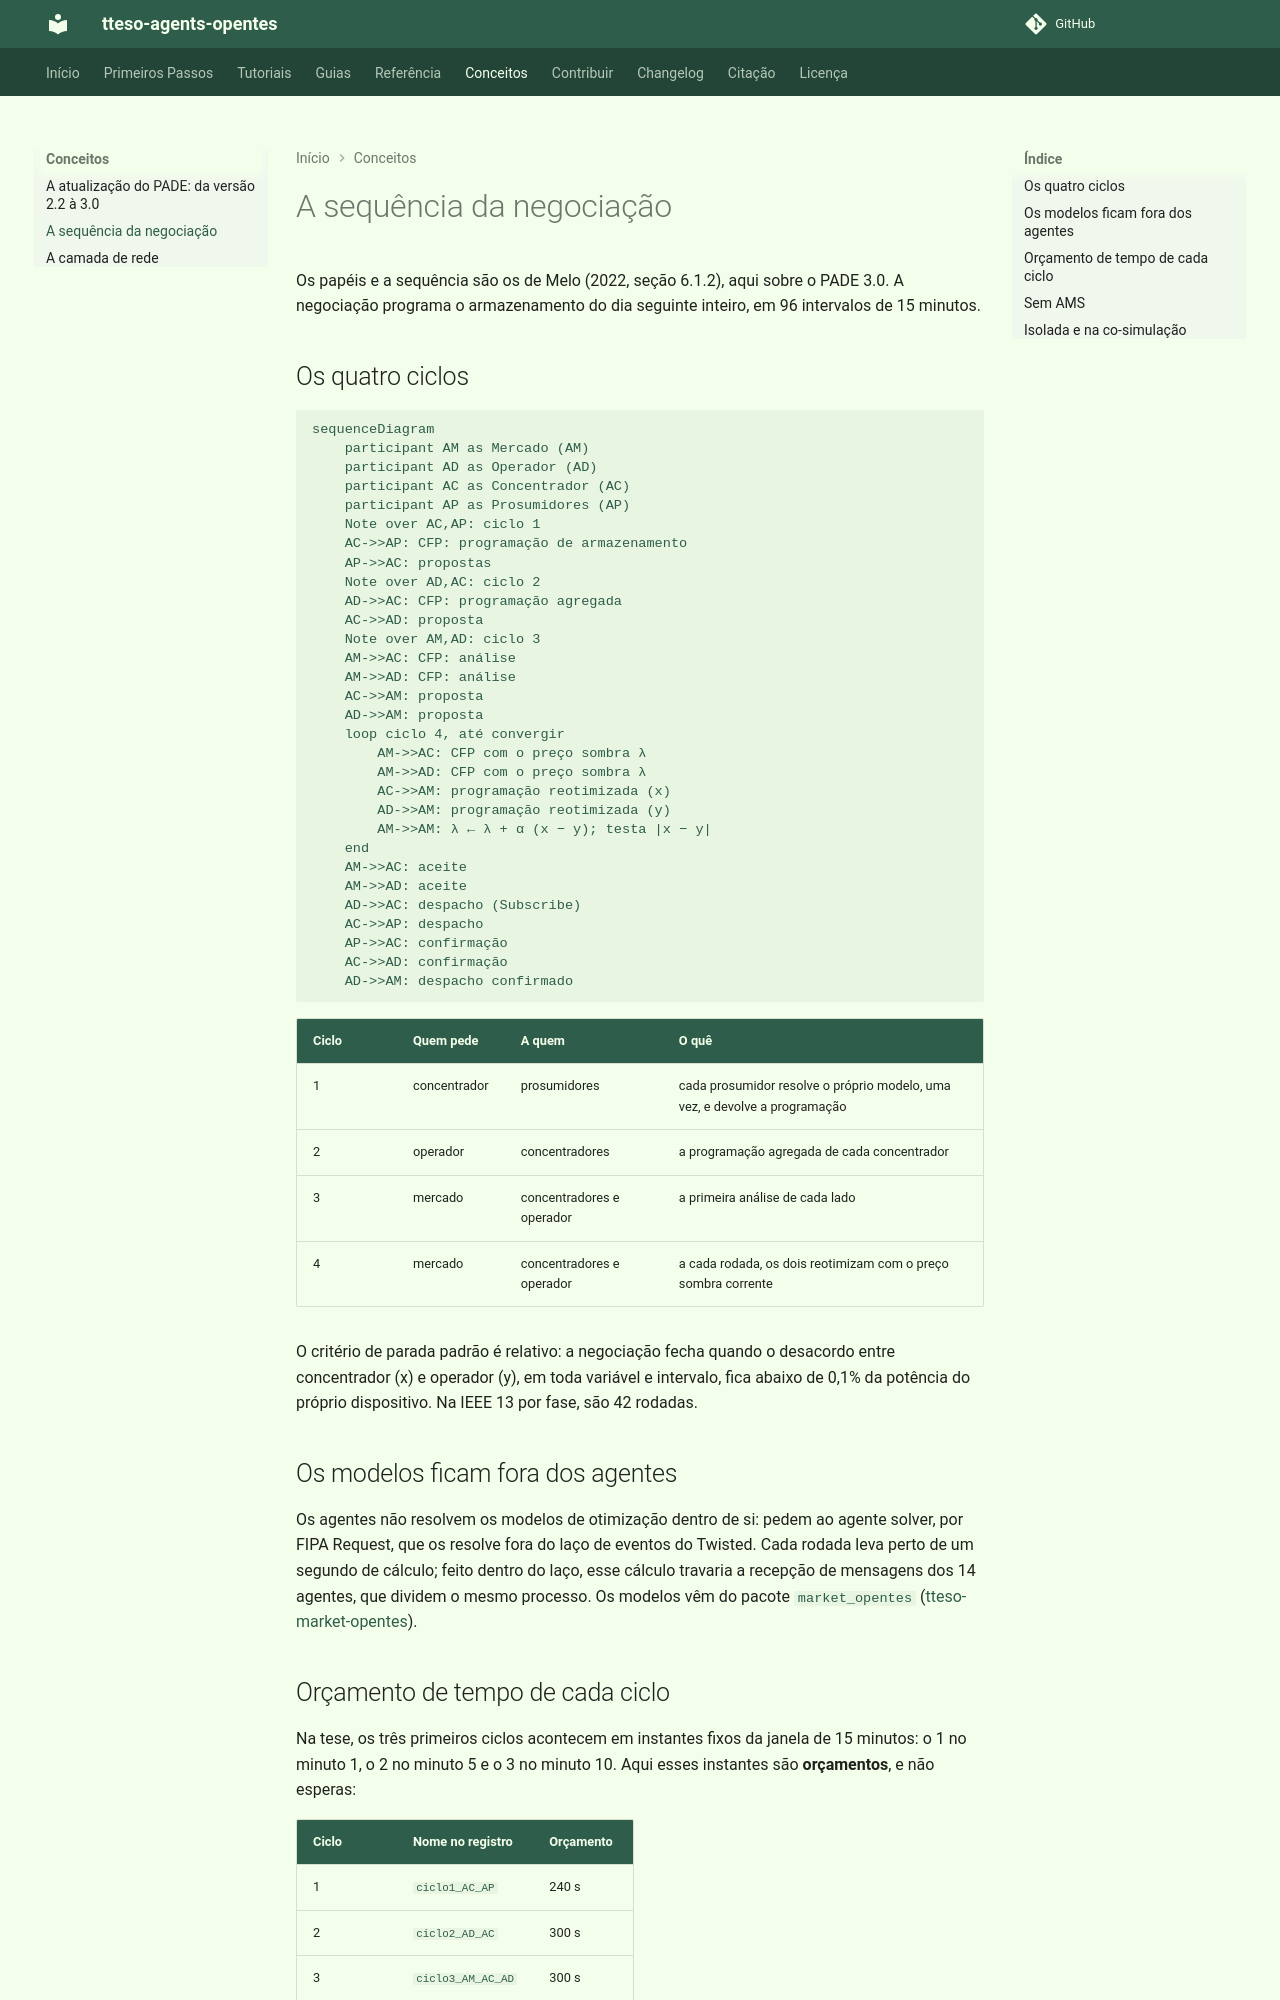

repository: grei-ufc/tteso-agents-opentes · page: explanation/negotiation-sequence/index.html · generator: mkdocs

# A sequência da negociação

Os papéis e a sequência são os de Melo (2022, seção 6.1.2), aqui sobre o PADE
3.0. A negociação programa o armazenamento do dia seguinte inteiro, em 96
intervalos de 15 minutos.

## Os quatro ciclos

```mermaid
sequenceDiagram
    participant AM as Mercado (AM)
    participant AD as Operador (AD)
    participant AC as Concentrador (AC)
    participant AP as Prosumidores (AP)
    Note over AC,AP: ciclo 1
    AC->>AP: CFP: programação de armazenamento
    AP->>AC: propostas
    Note over AD,AC: ciclo 2
    AD->>AC: CFP: programação agregada
    AC->>AD: proposta
    Note over AM,AD: ciclo 3
    AM->>AC: CFP: análise
    AM->>AD: CFP: análise
    AC->>AM: proposta
    AD->>AM: proposta
    loop ciclo 4, até convergir
        AM->>AC: CFP com o preço sombra λ
        AM->>AD: CFP com o preço sombra λ
        AC->>AM: programação reotimizada (x)
        AD->>AM: programação reotimizada (y)
        AM->>AM: λ ← λ + α (x − y); testa |x − y|
    end
    AM->>AC: aceite
    AM->>AD: aceite
    AD->>AC: despacho (Subscribe)
    AC->>AP: despacho
    AP->>AC: confirmação
    AC->>AD: confirmação
    AD->>AM: despacho confirmado
```

| Ciclo | Quem pede | A quem | O quê |
|---|---|---|---|
| 1 | concentrador | prosumidores | cada prosumidor resolve o próprio modelo, uma vez, e devolve a programação |
| 2 | operador | concentradores | a programação agregada de cada concentrador |
| 3 | mercado | concentradores e operador | a primeira análise de cada lado |
| 4 | mercado | concentradores e operador | a cada rodada, os dois reotimizam com o preço sombra corrente |

O critério de parada padrão é relativo: a negociação fecha quando o desacordo
entre concentrador (x) e operador (y), em toda variável e intervalo, fica abaixo
de 0,1% da potência do próprio dispositivo. Na IEEE 13 por fase, são 42 rodadas.

## Os modelos ficam fora dos agentes

Os agentes não resolvem os modelos de otimização dentro de si: pedem ao agente
solver, por FIPA Request, que os resolve fora do laço de eventos do Twisted. Cada
rodada leva perto de um segundo de cálculo; feito dentro do laço, esse cálculo
travaria a recepção de mensagens dos 14 agentes, que dividem o mesmo processo. Os modelos vêm do
pacote `market_opentes`
([tteso-market-opentes](https://grei-ufc.github.io/tteso-market-opentes/)).
